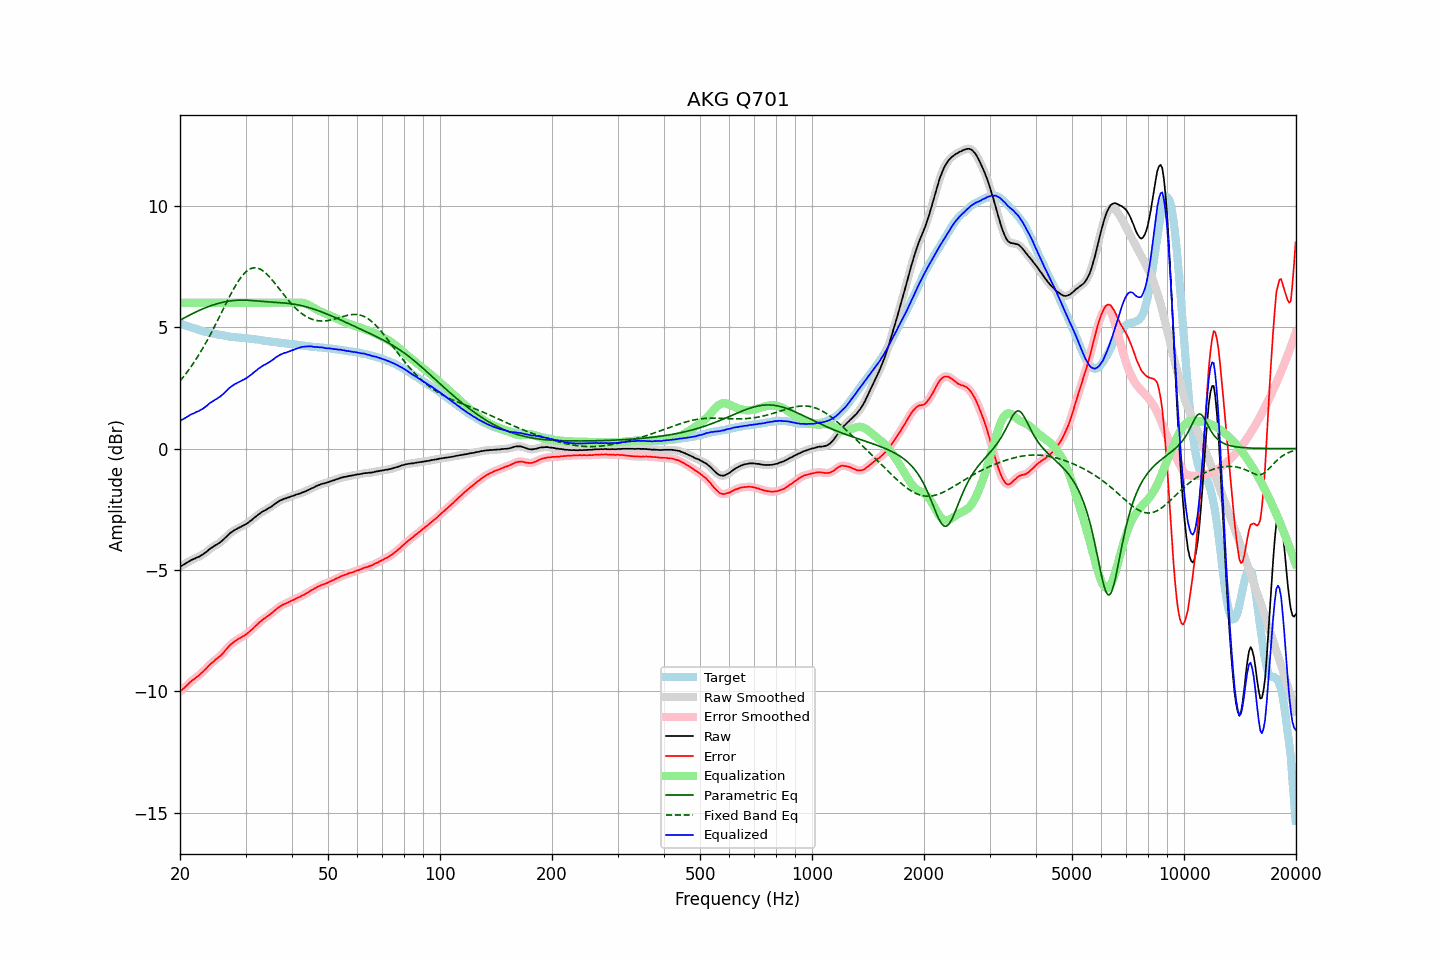

Source data for this figure (header and first rows):
frequency, raw, error, smoothed, error_smoothed, equalization, parametric_eq, fixed_band_eq, equalized_raw, equalized_smoothed, target
20.00, -4.86, -10.01, -4.86, -10.01, 6.00, 5.28, 2.78, 1.14, 1.14, 5.15
20.20, -4.82, -9.95, -4.83, -9.95, 6.00, 5.32, 2.86, 1.18, 1.17, 5.13
20.40, -4.79, -9.89, -4.79, -9.89, 6.00, 5.35, 2.94, 1.21, 1.21, 5.10
20.61, -4.75, -9.83, -4.75, -9.83, 6.00, 5.39, 3.02, 1.25, 1.25, 5.08
20.81, -4.71, -9.77, -4.71, -9.77, 6.00, 5.43, 3.11, 1.29, 1.29, 5.06
21.02, -4.67, -9.70, -4.67, -9.70, 6.00, 5.46, 3.20, 1.33, 1.33, 5.03
21.23, -4.63, -9.64, -4.63, -9.64, 6.00, 5.50, 3.29, 1.37, 1.37, 5.01
21.44, -4.59, -9.58, -4.60, -9.58, 6.00, 5.53, 3.38, 1.41, 1.40, 4.99
21.66, -4.56, -9.53, -4.56, -9.53, 6.00, 5.56, 3.48, 1.44, 1.44, 4.97
21.87, -4.54, -9.49, -4.53, -9.48, 6.00, 5.59, 3.58, 1.46, 1.47, 4.95
22.09, -4.50, -9.43, -4.51, -9.43, 6.00, 5.63, 3.68, 1.50, 1.49, 4.93
22.31, -4.47, -9.38, -4.48, -9.38, 6.00, 5.66, 3.78, 1.53, 1.52, 4.91
22.54, -4.45, -9.33, -4.44, -9.32, 6.00, 5.69, 3.89, 1.55, 1.56, 4.88
22.76, -4.40, -9.26, -4.41, -9.26, 6.00, 5.72, 4.00, 1.60, 1.59, 4.86
22.99, -4.37, -9.21, -4.37, -9.20, 6.00, 5.74, 4.11, 1.63, 1.63, 4.84
23.22, -4.32, -9.14, -4.32, -9.14, 6.00, 5.77, 4.22, 1.68, 1.68, 4.82
23.45, -4.27, -9.08, -4.27, -9.08, 6.00, 5.80, 4.34, 1.73, 1.73, 4.81
23.69, -4.22, -9.01, -4.22, -9.00, 6.00, 5.83, 4.46, 1.78, 1.78, 4.79
23.92, -4.16, -8.94, -4.16, -8.94, 6.00, 5.85, 4.58, 1.84, 1.84, 4.77
24.16, -4.11, -8.87, -4.12, -8.87, 6.00, 5.87, 4.71, 1.89, 1.88, 4.75
24.40, -4.07, -8.81, -4.07, -8.81, 6.00, 5.90, 4.83, 1.93, 1.93, 4.74
24.65, -4.03, -8.77, -4.03, -8.76, 6.00, 5.92, 4.96, 1.97, 1.97, 4.73
24.89, -3.98, -8.69, -3.99, -8.70, 6.00, 5.94, 5.09, 2.02, 2.01, 4.71
25.14, -3.95, -8.65, -3.95, -8.65, 6.00, 5.96, 5.22, 2.05, 2.05, 4.70
25.39, -3.90, -8.59, -3.90, -8.59, 6.00, 5.98, 5.36, 2.10, 2.10, 4.69
25.65, -3.86, -8.54, -3.86, -8.54, 6.00, 6.00, 5.49, 2.14, 2.14, 4.68
25.91, -3.80, -8.47, -3.80, -8.47, 6.00, 6.01, 5.62, 2.20, 2.20, 4.67
26.16, -3.75, -8.41, -3.75, -8.40, 6.00, 6.03, 5.76, 2.25, 2.25, 4.66
26.43, -3.68, -8.32, -3.68, -8.33, 6.00, 6.04, 5.89, 2.32, 2.32, 4.64
26.69, -3.62, -8.25, -3.62, -8.25, 6.00, 6.05, 6.02, 2.38, 2.38, 4.63
26.96, -3.55, -8.17, -3.55, -8.17, 6.00, 6.06, 6.15, 2.45, 2.45, 4.62
27.23, -3.49, -8.10, -3.50, -8.10, 6.00, 6.07, 6.28, 2.51, 2.50, 4.61
27.50, -3.44, -8.04, -3.44, -8.04, 6.00, 6.08, 6.41, 2.56, 2.56, 4.60
27.77, -3.40, -8.00, -3.40, -7.99, 6.00, 6.09, 6.53, 2.60, 2.60, 4.60
28.05, -3.35, -7.94, -3.36, -7.94, 6.00, 6.10, 6.65, 2.65, 2.64, 4.59
28.33, -3.32, -7.90, -3.32, -7.90, 6.00, 6.10, 6.76, 2.68, 2.68, 4.57
28.62, -3.28, -7.86, -3.28, -7.85, 6.00, 6.11, 6.86, 2.72, 2.72, 4.57
28.90, -3.25, -7.81, -3.25, -7.82, 6.00, 6.11, 6.96, 2.75, 2.75, 4.56
29.19, -3.22, -7.78, -3.22, -7.78, 6.00, 6.11, 7.05, 2.78, 2.78, 4.56
29.48, -3.18, -7.73, -3.19, -7.74, 6.00, 6.11, 7.14, 2.82, 2.81, 4.55
29.78, -3.15, -7.70, -3.15, -7.70, 6.00, 6.11, 7.21, 2.85, 2.85, 4.55
30.08, -3.11, -7.65, -3.11, -7.65, 6.00, 6.11, 7.27, 2.89, 2.89, 4.54
30.38, -3.07, -7.61, -3.07, -7.60, 6.00, 6.10, 7.33, 2.93, 2.93, 4.54
30.68, -3.02, -7.55, -3.02, -7.55, 6.00, 6.10, 7.37, 2.98, 2.98, 4.53
30.99, -2.97, -7.49, -2.97, -7.49, 6.00, 6.10, 7.41, 3.03, 3.03, 4.52
31.30, -2.92, -7.44, -2.92, -7.43, 6.00, 6.09, 7.43, 3.08, 3.08, 4.51
31.61, -2.86, -7.36, -2.87, -7.37, 6.00, 6.09, 7.44, 3.14, 3.13, 4.50
31.93, -2.81, -7.30, -2.81, -7.31, 6.00, 6.08, 7.44, 3.19, 3.19, 4.49
32.24, -2.76, -7.25, -2.76, -7.24, 6.00, 6.07, 7.43, 3.24, 3.24, 4.49
32.57, -2.70, -7.18, -2.71, -7.19, 6.00, 6.07, 7.41, 3.30, 3.29, 4.48
32.89, -2.66, -7.13, -2.66, -7.13, 6.00, 6.06, 7.38, 3.34, 3.34, 4.47
33.22, -2.61, -7.07, -2.61, -7.07, 6.00, 6.06, 7.34, 3.39, 3.39, 4.46
33.55, -2.57, -7.02, -2.58, -7.02, 6.00, 6.05, 7.29, 3.43, 3.42, 4.44
33.89, -2.54, -6.97, -2.54, -6.97, 6.00, 6.04, 7.24, 3.46, 3.46, 4.43
34.23, -2.50, -6.92, -2.50, -6.93, 6.00, 6.04, 7.18, 3.50, 3.50, 4.42
34.57, -2.46, -6.88, -2.46, -6.88, 6.00, 6.03, 7.11, 3.54, 3.54, 4.42
34.92, -2.42, -6.83, -2.42, -6.83, 6.00, 6.03, 7.04, 3.58, 3.58, 4.41
35.27, -2.38, -6.78, -2.38, -6.78, 6.00, 6.03, 6.96, 3.62, 3.62, 4.40
35.62, -2.33, -6.73, -2.33, -6.72, 6.00, 6.02, 6.89, 3.67, 3.67, 4.39
35.97, -2.28, -6.66, -2.28, -6.67, 6.00, 6.02, 6.80, 3.72, 3.72, 4.38
... 635 more rows
